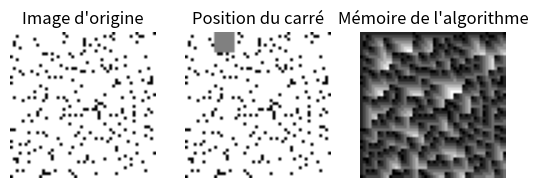

Write Python code to recreate this figure.
"""
    Cours : Programmation Dynamique
    Exercice : Plus grand carré blanc
"""
import numpy as np
import matplotlib.pyplot as plt


def get_image(N, p=0.1):
    """ N : Taille de l'image
        p : proportion de points noirs"""
    image = np.random.random((N, N)) > p
    return image.astype(float)


def T(x, y, memo):
    """ Q2 : Coder une fonction en programmation dynamique top-down qui, pour chaque pixel (x, y), calcule T(x,y)."""
    if memo[x, y] != -1:  # Si le calcul a déjà été effectué pour ce pixel
        return memo, memo[x, y]  # Renvoyer la valeur
    if x == 0 or y == 0:  # Condition d'arrêt 1
        return memo, 1
    elif IMG[x, y] == 0:  # Condition d'arrêt 2
        return memo, 0
    else:
        # Calcul des sous-carrés
        memo, P1 = T(x - 1, y - 1, memo)
        memo, P2 = T(x - 1, y, memo)
        memo, P3 = T(x, y - 1, memo)
        value = 1 + min(P1, P2, P3)  # Formule de récurrence
        memo[x, y] = value  # Mise à jour de la mémoire
        return memo, value


def T_bottomup():
    """ Q3 : Coder la même fonction, mais avec une approche bottom-up."""
    memo = np.zeros((N, N))  # Matrice de mémoire
    for x in range(N):
        for y in range(N):
            if IMG[x, y] == 0:  # Condition d'arrêt 1
                memo[x, y] = 0
            elif x == 0 or y == 0:  # Condition d'arrêt 2
                memo[x, y] = 1
            else:
                memo[x, y] = 1 + min(memo[x - 1, y - 1], memo[x - 1, y], memo[x, y - 1])
    return memo


def plus_grand_carre_blanc(image):
    """ Q4 : Coder une fonction qui affiche le plus grand carré blanc dans une image. On pourra par exemple colorier
    d'une couleur différente les pixels de ce carré."""
    # Calcul des carrés maximaux
    memo = T_bottomup()

    # Recherche du maximum
    x, y = np.unravel_index(np.argmax(memo), memo.shape)
    # Coloriage
    N = int(np.max(memo))
    IMG_colorie = IMG.copy()
    # Coloriage rapide par slicing !
    IMG_colorie[x - N + 1:x + 1, y - N + 1:y + 1] = 0.5

    plt.subplot(131)
    plt.imshow(IMG, cmap="gray")
    plt.axis("off")
    plt.title("Image d'origine")

    plt.subplot(132)
    plt.imshow(IMG_colorie, cmap="gray")
    plt.axis("off")
    plt.title("Position du carré")

    plt.subplot(133)
    plt.imshow(memo, cmap="gray")
    plt.axis("off")
    plt.title("Mémoire de l'algorithme")
    plt.show()


if __name__ == '__main__':
    N = 50
    IMG = get_image(N)
    memo = -np.ones((N, N))
    for x in range(N):
        for y in range(N):
            memo, _ = T(x, y, memo)
    # Génération de l'image
    IMG = get_image(N=50, p=0.1)
    plus_grand_carre_blanc(IMG)
